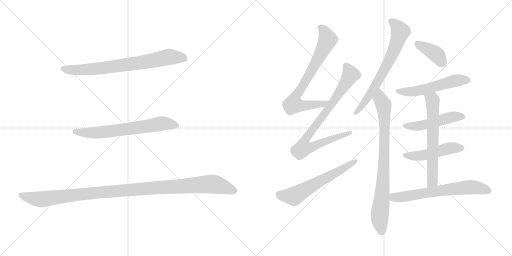
t = 0.00 s
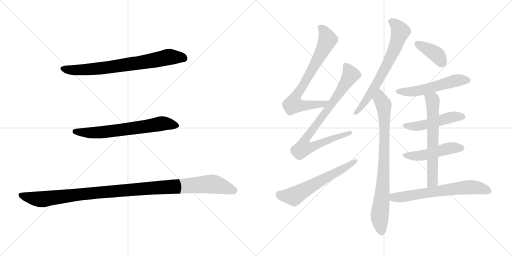
t = 2.23 s
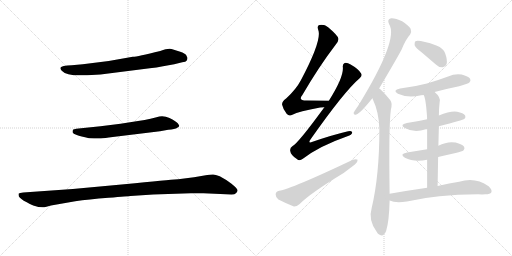
t = 4.46 s
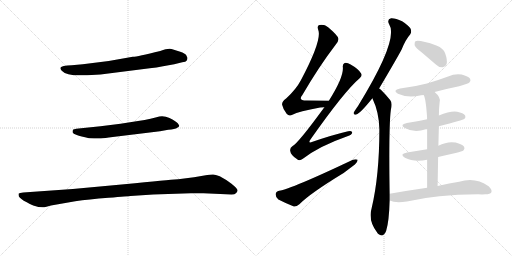
t = 6.70 s
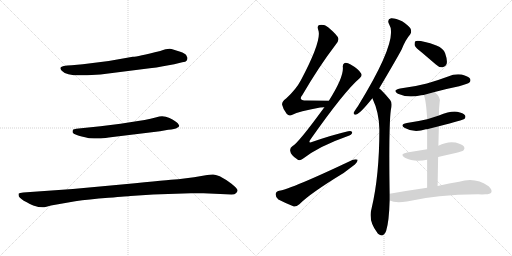
t = 8.93 s
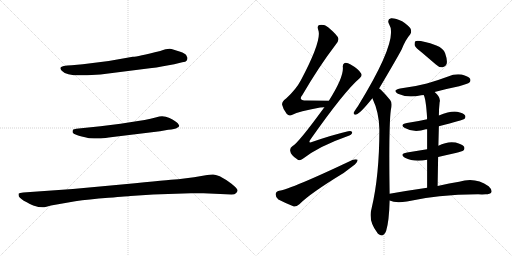
t = 11.16 s

The animated SVG that drew these frames (rendered in a browser with its animation timeline set to each time). Animation: 14 CSS @keyframes rules; one cycle of 11.16 s.

<svg version="1.1" viewBox="0 0 2048 1024" xmlns="http://www.w3.org/2000/svg">
  <g stroke="lightgray" stroke-dasharray="1,1" stroke-width="1" transform="scale(4, 4)">
    <line x1="0" y1="0" x2="256" y2="256"></line>
    <line x1="256" y1="0" x2="0" y2="256"></line>
    <line x1="128" y1="0" x2="128" y2="256"></line>
    <line x1="0" y1="128" x2="256" y2="128"></line>
    <line x1="256" y1="0" x2="512" y2="256"></line>
    <line x1="512" y1="0" x2="256" y2="256"></line>
    <line x1="384" y1="0" x2="384" y2="256"></line>
    <line x1="256" y1="128" x2="512" y2="128"></line>
  </g>
<g transform="scale(1, -1) translate(0, -850)">
   <style type="text/css">
    @keyframes keyframes0 {
      from {
       stroke: black;
       stroke-dashoffset: 744;
       stroke-width: 128;
       }
       71% {
       animation-timing-function: step-end;
       stroke: black;
       stroke-dashoffset: 0;
       stroke-width: 128;
       }
       to {
       stroke: black;
       stroke-width: 1024;
       }
       }
       #make-me-a-hanzi-animation-0 {
         animation: keyframes0 0.855469s both;
         animation-delay: 0.000000s;
         animation-timing-function: linear;
       }
    @keyframes keyframes1 {
      from {
       stroke: black;
       stroke-dashoffset: 667;
       stroke-width: 128;
       }
       68% {
       animation-timing-function: step-end;
       stroke: black;
       stroke-dashoffset: 0;
       stroke-width: 128;
       }
       to {
       stroke: black;
       stroke-width: 1024;
       }
       }
       #make-me-a-hanzi-animation-1 {
         animation: keyframes1 0.792806s both;
         animation-delay: 0.855469s;
         animation-timing-function: linear;
       }
    @keyframes keyframes2 {
      from {
       stroke: black;
       stroke-dashoffset: 1123;
       stroke-width: 128;
       }
       79% {
       animation-timing-function: step-end;
       stroke: black;
       stroke-dashoffset: 0;
       stroke-width: 128;
       }
       to {
       stroke: black;
       stroke-width: 1024;
       }
       }
       #make-me-a-hanzi-animation-2 {
         animation: keyframes2 1.163900s both;
         animation-delay: 1.648275s;
         animation-timing-function: linear;
       }
    @keyframes keyframes3 {
      from {
       stroke: black;
       stroke-dashoffset: 743;
       stroke-width: 128;
       }
       71% {
       animation-timing-function: step-end;
       stroke: black;
       stroke-dashoffset: 0;
       stroke-width: 128;
       }
       to {
       stroke: black;
       stroke-width: 1024;
       }
       }
       #make-me-a-hanzi-animation-3 {
         animation: keyframes3 0.854655s both;
         animation-delay: 2.812175s;
         animation-timing-function: linear;
       }
    @keyframes keyframes4 {
      from {
       stroke: black;
       stroke-dashoffset: 830;
       stroke-width: 128;
       }
       73% {
       animation-timing-function: step-end;
       stroke: black;
       stroke-dashoffset: 0;
       stroke-width: 128;
       }
       to {
       stroke: black;
       stroke-width: 1024;
       }
       }
       #make-me-a-hanzi-animation-4 {
         animation: keyframes4 0.925456s both;
         animation-delay: 3.666830s;
         animation-timing-function: linear;
       }
    @keyframes keyframes5 {
      from {
       stroke: black;
       stroke-dashoffset: 601;
       stroke-width: 128;
       }
       66% {
       animation-timing-function: step-end;
       stroke: black;
       stroke-dashoffset: 0;
       stroke-width: 128;
       }
       to {
       stroke: black;
       stroke-width: 1024;
       }
       }
       #make-me-a-hanzi-animation-5 {
         animation: keyframes5 0.739095s both;
         animation-delay: 4.592286s;
         animation-timing-function: linear;
       }
    @keyframes keyframes6 {
      from {
       stroke: black;
       stroke-dashoffset: 686;
       stroke-width: 128;
       }
       69% {
       animation-timing-function: step-end;
       stroke: black;
       stroke-dashoffset: 0;
       stroke-width: 128;
       }
       to {
       stroke: black;
       stroke-width: 1024;
       }
       }
       #make-me-a-hanzi-animation-6 {
         animation: keyframes6 0.808268s both;
         animation-delay: 5.331381s;
         animation-timing-function: linear;
       }
    @keyframes keyframes7 {
      from {
       stroke: black;
       stroke-dashoffset: 823;
       stroke-width: 128;
       }
       73% {
       animation-timing-function: step-end;
       stroke: black;
       stroke-dashoffset: 0;
       stroke-width: 128;
       }
       to {
       stroke: black;
       stroke-width: 1024;
       }
       }
       #make-me-a-hanzi-animation-7 {
         animation: keyframes7 0.919759s both;
         animation-delay: 6.139649s;
         animation-timing-function: linear;
       }
    @keyframes keyframes8 {
      from {
       stroke: black;
       stroke-dashoffset: 388;
       stroke-width: 128;
       }
       56% {
       animation-timing-function: step-end;
       stroke: black;
       stroke-dashoffset: 0;
       stroke-width: 128;
       }
       to {
       stroke: black;
       stroke-width: 1024;
       }
       }
       #make-me-a-hanzi-animation-8 {
         animation: keyframes8 0.565755s both;
         animation-delay: 7.059408s;
         animation-timing-function: linear;
       }
    @keyframes keyframes9 {
      from {
       stroke: black;
       stroke-dashoffset: 538;
       stroke-width: 128;
       }
       64% {
       animation-timing-function: step-end;
       stroke: black;
       stroke-dashoffset: 0;
       stroke-width: 128;
       }
       to {
       stroke: black;
       stroke-width: 1024;
       }
       }
       #make-me-a-hanzi-animation-9 {
         animation: keyframes9 0.687826s both;
         animation-delay: 7.625163s;
         animation-timing-function: linear;
       }
    @keyframes keyframes10 {
      from {
       stroke: black;
       stroke-dashoffset: 491;
       stroke-width: 128;
       }
       62% {
       animation-timing-function: step-end;
       stroke: black;
       stroke-dashoffset: 0;
       stroke-width: 128;
       }
       to {
       stroke: black;
       stroke-width: 1024;
       }
       }
       #make-me-a-hanzi-animation-10 {
         animation: keyframes10 0.649577s both;
         animation-delay: 8.312989s;
         animation-timing-function: linear;
       }
    @keyframes keyframes11 {
      from {
       stroke: black;
       stroke-dashoffset: 485;
       stroke-width: 128;
       }
       61% {
       animation-timing-function: step-end;
       stroke: black;
       stroke-dashoffset: 0;
       stroke-width: 128;
       }
       to {
       stroke: black;
       stroke-width: 1024;
       }
       }
       #make-me-a-hanzi-animation-11 {
         animation: keyframes11 0.644694s both;
         animation-delay: 8.962566s;
         animation-timing-function: linear;
       }
    @keyframes keyframes12 {
      from {
       stroke: black;
       stroke-dashoffset: 639;
       stroke-width: 128;
       }
       68% {
       animation-timing-function: step-end;
       stroke: black;
       stroke-dashoffset: 0;
       stroke-width: 128;
       }
       to {
       stroke: black;
       stroke-width: 1024;
       }
       }
       #make-me-a-hanzi-animation-12 {
         animation: keyframes12 0.770020s both;
         animation-delay: 9.607260s;
         animation-timing-function: linear;
       }
    @keyframes keyframes13 {
      from {
       stroke: black;
       stroke-dashoffset: 652;
       stroke-width: 128;
       }
       68% {
       animation-timing-function: step-end;
       stroke: black;
       stroke-dashoffset: 0;
       stroke-width: 128;
       }
       to {
       stroke: black;
       stroke-width: 1024;
       }
       }
       #make-me-a-hanzi-animation-13 {
         animation: keyframes13 0.780599s both;
         animation-delay: 10.377280s;
         animation-timing-function: linear;
       }
</style>
<path d="M 435.0 606.5 L 331.0 593.5 L 287.0 589.5 Q 267.0 589.5 255.0 586.5 Q 233.0 581.5 247.0 567.5 Q 267.0 544.5 349.0 549.5 L 402.0 552.5 L 599.0 577.5 Q 626.0 579.5 652.0 585.5 L 697.0 593.5 L 729.0 601.5 Q 744.0 602.5 747.0 608.5 Q 750.0 613.5 750.0 619.5 Q 749.0 620.5 745.0 629.5 Q 740.0 637.5 721.0 643.5 L 686.0 654.5 Q 673.0 658.5 641.0 646.5 Q 550.0 623.5 531.0 623.5 L 435.0 606.5 Z" fill="lightgray"></path> 
<path d="M 482.0 355.5 L 402.0 345.5 L 305.0 335.5 Q 295.0 333.5 293.0 332.5 Q 290.0 330.5 290.0 321.5 Q 292.0 314.5 307.0 310.5 Q 322.0 305.5 356.0 297.5 Q 390.0 295.5 404.0 296.5 Q 417.0 297.5 451.0 302.5 L 640.0 325.5 L 673.0 331.5 Q 700.0 333.5 709.0 339.5 Q 717.0 344.5 717.0 347.5 Q 717.0 349.5 711.0 357.5 Q 704.0 365.5 678.0 378.5 Q 652.0 390.5 626.0 381.5 L 602.0 375.5 Q 580.0 370.5 552.0 366.5 L 482.0 355.5 Z" fill="lightgray"></path> 
<path d="M 540.0 117.5 L 291.0 94.5 L 93.0 80.5 Q 78.0 79.5 75.0 76.5 Q 73.0 75.5 75.0 65.5 Q 77.0 60.5 95.0 47.5 Q 121.0 33.5 133.0 28.5 Q 166.0 17.5 182.0 22.5 L 204.0 28.5 L 301.0 45.5 Q 353.0 53.5 434.0 59.5 Q 515.0 65.5 522.0 66.5 L 613.0 72.5 L 763.0 77.5 L 814.0 77.5 L 926.0 72.5 Q 939.0 72.5 945.0 78.5 Q 951.0 83.5 950.0 90.5 Q 948.0 97.5 926.0 115.5 Q 904.0 132.5 879.0 145.5 Q 861.0 151.5 852.0 152.5 Q 843.0 152.5 817.0 148.5 Q 791.0 143.5 776.0 141.5 L 713.0 133.5 Q 702.0 133.5 540.0 117.5 Z" fill="lightgray"></path> 
<path d="M 1315.5 447.0 Q 1266.5 448.0 1226.5 448.0 Q 1190.5 448.0 1209.5 470.0 Q 1276.5 585.0 1342.5 671.0 Q 1355.5 687.0 1353.5 696.0 Q 1350.5 709.0 1312.5 741.0 Q 1296.5 754.0 1277.5 750.0 Q 1267.5 747.0 1272.5 732.0 Q 1290.5 693.0 1203.5 529.0 Q 1184.5 493.0 1145.5 457.0 Q 1126.5 444.0 1128.5 431.0 Q 1132.5 412.0 1146.5 395.0 Q 1156.5 383.0 1169.5 391.0 Q 1194.5 404.0 1280.5 420.0 Q 1289.5 421.0 1297.5 421.0 C 1327.5 423.0 1345.5 446.0 1315.5 447.0 Z" fill="lightgray"></path> 
<path d="M 1297.5 421.0 Q 1192.5 277.0 1170.5 266.0 Q 1157.5 257.0 1161.5 244.0 Q 1162.5 231.0 1187.5 214.0 Q 1197.5 204.0 1211.5 215.0 Q 1277.5 266.0 1389.5 305.0 Q 1407.5 311.0 1408.5 319.0 Q 1409.5 329.0 1392.5 325.0 Q 1328.5 310.0 1250.5 283.0 Q 1229.5 274.0 1242.5 293.0 Q 1377.5 485.0 1438.5 537.0 Q 1450.5 547.0 1444.5 556.0 Q 1434.5 574.0 1402.5 592.0 Q 1387.5 601.0 1378.5 598.0 Q 1369.5 594.0 1371.5 580.0 Q 1374.5 541.0 1315.5 447.0 L 1297.5 421.0 Z" fill="lightgray"></path> 
<path d="M 1116.5 87.0 Q 1103.5 84.0 1102.5 73.0 Q 1102.5 60.0 1113.5 52.0 Q 1138.5 39.0 1175.5 24.0 Q 1185.5 23.0 1197.5 33.0 Q 1239.5 76.0 1374.5 158.0 L 1419.5 192.0 Q 1431.5 202.0 1430.5 211.0 Q 1424.5 215.0 1411.5 211.0 Q 1162.5 93.0 1116.5 87.0 Z" fill="lightgray"></path> 
<path d="M 1516.5 496.0 Q 1591.5 623.0 1606.5 652.0 Q 1622.5 692.0 1640.5 712.0 Q 1647.5 722.0 1642.5 735.0 Q 1636.5 747.0 1608.5 765.0 Q 1581.5 778.0 1564.5 777.0 Q 1546.5 773.0 1556.5 753.0 Q 1596.5 693.0 1431.5 425.0 Q 1427.5 421.0 1424.5 415.0 Q 1417.5 405.0 1414.5 399.0 Q 1413.5 389.0 1425.5 392.0 Q 1440.5 396.0 1489.5 457.0 L 1516.5 496.0 Z" fill="lightgray"></path> 
<path d="M 1558.5 75.0 Q 1554.5 346.0 1563.5 411.0 Q 1570.5 439.0 1560.5 450.0 Q 1542.5 472.0 1528.5 486.0 Q 1522.5 493.0 1516.5 496.0 C 1493.5 516.0 1477.5 485.0 1489.5 457.0 Q 1516.5 400.0 1517.5 333.0 Q 1517.5 147.0 1486.5 17.0 Q 1471.5 -32.0 1508.5 -80.0 Q 1509.5 -83.0 1513.5 -86.0 Q 1532.5 -102.0 1544.5 -74.0 Q 1556.5 -35.0 1558.5 48.0 L 1558.5 75.0 Z" fill="lightgray"></path> 
<path d="M 1688.5 639.0 L 1743.5 592.0 Q 1756.5 579.0 1771.5 581.0 Q 1781.5 582.0 1786.5 594.0 Q 1790.5 609.0 1780.5 637.0 Q 1774.5 656.0 1745.5 668.0 Q 1676.5 692.0 1661.5 685.0 Q 1657.5 681.0 1658.5 669.0 Q 1662.5 659.0 1688.5 639.0 Z" fill="lightgray"></path> 
<path d="M 1738.5 482.0 Q 1786.5 495.0 1836.5 505.0 Q 1872.5 515.0 1877.5 520.0 Q 1884.5 527.0 1880.5 535.0 Q 1873.5 545.0 1846.5 552.0 Q 1818.5 556.0 1792.5 544.0 Q 1752.5 529.0 1707.5 516.0 Q 1658.5 503.0 1600.5 496.0 Q 1567.5 489.0 1591.5 475.0 Q 1630.5 457.0 1684.5 469.0 Q 1688.5 470.0 1694.5 470.0 L 1738.5 482.0 Z" fill="lightgray"></path> 
<path d="M 1755.5 345.0 Q 1852.5 370.0 1857.5 374.0 Q 1864.5 381.0 1860.5 388.0 Q 1853.5 398.0 1828.5 403.0 Q 1801.5 407.0 1755.5 388.0 L 1708.5 373.0 Q 1669.5 364.0 1627.5 358.0 Q 1596.5 352.0 1619.5 338.0 Q 1656.5 317.0 1703.5 333.0 Q 1704.5 334.0 1708.5 333.0 L 1755.5 345.0 Z" fill="lightgray"></path> 
<path d="M 1752.5 222.0 Q 1786.5 231.0 1822.5 238.0 Q 1849.5 245.0 1853.5 248.0 Q 1860.5 255.0 1856.5 263.0 Q 1849.5 273.0 1822.5 280.0 Q 1789.5 286.0 1753.5 267.0 L 1708.5 253.0 L 1628.5 240.0 Q 1595.5 234.0 1619.5 219.0 Q 1655.5 201.0 1708.5 211.0 L 1752.5 222.0 Z" fill="lightgray"></path> 
<path d="M 1750.5 106.0 Q 1751.5 167.0 1752.5 222.0 L 1753.5 267.0 L 1755.5 345.0 L 1755.5 388.0 Q 1755.5 415.0 1758.5 441.0 Q 1764.5 460.0 1738.5 482.0 C 1716.5 503.0 1683.5 498.0 1694.5 470.0 Q 1703.5 457.0 1708.5 377.0 Q 1707.5 376.0 1708.5 373.0 L 1708.5 333.0 L 1708.5 253.0 L 1708.5 211.0 L 1708.5 99.0 C 1708.5 69.0 1750.5 76.0 1750.5 106.0 Z" fill="lightgray"></path> 
<path d="M 1708.5 99.0 Q 1638.5 89.0 1558.5 75.0 C 1528.5 70.0 1530.5 58.0 1558.5 48.0 Q 1582.5 36.0 1627.5 44.0 Q 1745.5 72.0 1912.5 73.0 Q 1928.5 72.0 1942.5 73.0 Q 1960.5 73.0 1965.5 81.0 Q 1969.5 91.0 1954.5 105.0 Q 1900.5 144.0 1836.5 123.0 Q 1799.5 117.0 1750.5 106.0 L 1708.5 99.0 Z" fill="lightgray"></path> 
      <clipPath id="make-me-a-hanzi-clip-0">
      <path d="M 435.0 606.5 L 331.0 593.5 L 287.0 589.5 Q 267.0 589.5 255.0 586.5 Q 233.0 581.5 247.0 567.5 Q 267.0 544.5 349.0 549.5 L 402.0 552.5 L 599.0 577.5 Q 626.0 579.5 652.0 585.5 L 697.0 593.5 L 729.0 601.5 Q 744.0 602.5 747.0 608.5 Q 750.0 613.5 750.0 619.5 Q 749.0 620.5 745.0 629.5 Q 740.0 637.5 721.0 643.5 L 686.0 654.5 Q 673.0 658.5 641.0 646.5 Q 550.0 623.5 531.0 623.5 L 435.0 606.5 Z" fill="lightgray"></path>
      </clipPath>
      <path clip-path="url(#make-me-a-hanzi-clip-0)" d="M 252.0 576.5 L 286.0 569.5 L 337.0 570.5 L 543.0 596.5 L 678.0 623.5 L 735.0 617.5 " fill="none" id="make-me-a-hanzi-animation-0" stroke-dasharray="616 1232" stroke-linecap="round"></path>

      <clipPath id="make-me-a-hanzi-clip-1">
      <path d="M 482.0 355.5 L 402.0 345.5 L 305.0 335.5 Q 295.0 333.5 293.0 332.5 Q 290.0 330.5 290.0 321.5 Q 292.0 314.5 307.0 310.5 Q 322.0 305.5 356.0 297.5 Q 390.0 295.5 404.0 296.5 Q 417.0 297.5 451.0 302.5 L 640.0 325.5 L 673.0 331.5 Q 700.0 333.5 709.0 339.5 Q 717.0 344.5 717.0 347.5 Q 717.0 349.5 711.0 357.5 Q 704.0 365.5 678.0 378.5 Q 652.0 390.5 626.0 381.5 L 602.0 375.5 Q 580.0 370.5 552.0 366.5 L 482.0 355.5 Z" fill="lightgray"></path>
      </clipPath>
      <path clip-path="url(#make-me-a-hanzi-clip-1)" d="M 300.0 324.5 L 391.0 319.5 L 647.0 356.5 L 708.0 348.5 " fill="none" id="make-me-a-hanzi-animation-1" stroke-dasharray="539 1078" stroke-linecap="round"></path>

      <clipPath id="make-me-a-hanzi-clip-2">
      <path d="M 540.0 117.5 L 291.0 94.5 L 93.0 80.5 Q 78.0 79.5 75.0 76.5 Q 73.0 75.5 75.0 65.5 Q 77.0 60.5 95.0 47.5 Q 121.0 33.5 133.0 28.5 Q 166.0 17.5 182.0 22.5 L 204.0 28.5 L 301.0 45.5 Q 353.0 53.5 434.0 59.5 Q 515.0 65.5 522.0 66.5 L 613.0 72.5 L 763.0 77.5 L 814.0 77.5 L 926.0 72.5 Q 939.0 72.5 945.0 78.5 Q 951.0 83.5 950.0 90.5 Q 948.0 97.5 926.0 115.5 Q 904.0 132.5 879.0 145.5 Q 861.0 151.5 852.0 152.5 Q 843.0 152.5 817.0 148.5 Q 791.0 143.5 776.0 141.5 L 713.0 133.5 Q 702.0 133.5 540.0 117.5 Z" fill="lightgray"></path>
      </clipPath>
      <path clip-path="url(#make-me-a-hanzi-clip-2)" d="M 81.0 71.5 L 112.0 60.5 L 169.0 53.5 L 379.0 79.5 L 843.0 114.5 L 939.0 87.5 " fill="none" id="make-me-a-hanzi-animation-2" stroke-dasharray="995 1990" stroke-linecap="round"></path>

      <clipPath id="make-me-a-hanzi-clip-3">
      <path d="M 1315.5 447.0 Q 1266.5 448.0 1226.5 448.0 Q 1190.5 448.0 1209.5 470.0 Q 1276.5 585.0 1342.5 671.0 Q 1355.5 687.0 1353.5 696.0 Q 1350.5 709.0 1312.5 741.0 Q 1296.5 754.0 1277.5 750.0 Q 1267.5 747.0 1272.5 732.0 Q 1290.5 693.0 1203.5 529.0 Q 1184.5 493.0 1145.5 457.0 Q 1126.5 444.0 1128.5 431.0 Q 1132.5 412.0 1146.5 395.0 Q 1156.5 383.0 1169.5 391.0 Q 1194.5 404.0 1280.5 420.0 Q 1289.5 421.0 1297.5 421.0 C 1327.5 423.0 1345.5 446.0 1315.5 447.0 Z" fill="lightgray"></path>
      </clipPath>
      <path clip-path="url(#make-me-a-hanzi-clip-3)" d="M 1282.5 739.0 L 1303.5 714.0 L 1311.5 692.0 L 1232.5 542.0 L 1180.5 459.0 L 1173.5 433.0 L 1228.5 428.0 L 1292.5 435.0 L 1307.5 443.0 " fill="none" id="make-me-a-hanzi-animation-3" stroke-dasharray="615 1230" stroke-linecap="round"></path>

      <clipPath id="make-me-a-hanzi-clip-4">
      <path d="M 1297.5 421.0 Q 1192.5 277.0 1170.5 266.0 Q 1157.5 257.0 1161.5 244.0 Q 1162.5 231.0 1187.5 214.0 Q 1197.5 204.0 1211.5 215.0 Q 1277.5 266.0 1389.5 305.0 Q 1407.5 311.0 1408.5 319.0 Q 1409.5 329.0 1392.5 325.0 Q 1328.5 310.0 1250.5 283.0 Q 1229.5 274.0 1242.5 293.0 Q 1377.5 485.0 1438.5 537.0 Q 1450.5 547.0 1444.5 556.0 Q 1434.5 574.0 1402.5 592.0 Q 1387.5 601.0 1378.5 598.0 Q 1369.5 594.0 1371.5 580.0 Q 1374.5 541.0 1315.5 447.0 L 1297.5 421.0 Z" fill="lightgray"></path>
      </clipPath>
      <path clip-path="url(#make-me-a-hanzi-clip-4)" d="M 1383.5 587.0 L 1396.5 567.0 L 1399.5 545.0 L 1311.5 411.0 L 1299.5 403.0 L 1225.5 300.0 L 1220.5 264.0 L 1253.5 264.0 L 1400.5 319.0 " fill="none" id="make-me-a-hanzi-animation-4" stroke-dasharray="702 1404" stroke-linecap="round"></path>

      <clipPath id="make-me-a-hanzi-clip-5">
      <path d="M 1116.5 87.0 Q 1103.5 84.0 1102.5 73.0 Q 1102.5 60.0 1113.5 52.0 Q 1138.5 39.0 1175.5 24.0 Q 1185.5 23.0 1197.5 33.0 Q 1239.5 76.0 1374.5 158.0 L 1419.5 192.0 Q 1431.5 202.0 1430.5 211.0 Q 1424.5 215.0 1411.5 211.0 Q 1162.5 93.0 1116.5 87.0 Z" fill="lightgray"></path>
      </clipPath>
      <path clip-path="url(#make-me-a-hanzi-clip-5)" d="M 1118.5 72.0 L 1175.5 65.0 L 1425.5 207.0 " fill="none" id="make-me-a-hanzi-animation-5" stroke-dasharray="473 946" stroke-linecap="round"></path>

      <clipPath id="make-me-a-hanzi-clip-6">
      <path d="M 1516.5 496.0 Q 1591.5 623.0 1606.5 652.0 Q 1622.5 692.0 1640.5 712.0 Q 1647.5 722.0 1642.5 735.0 Q 1636.5 747.0 1608.5 765.0 Q 1581.5 778.0 1564.5 777.0 Q 1546.5 773.0 1556.5 753.0 Q 1596.5 693.0 1431.5 425.0 Q 1427.5 421.0 1424.5 415.0 Q 1417.5 405.0 1414.5 399.0 Q 1413.5 389.0 1425.5 392.0 Q 1440.5 396.0 1489.5 457.0 L 1516.5 496.0 Z" fill="lightgray"></path>
      </clipPath>
      <path clip-path="url(#make-me-a-hanzi-clip-6)" d="M 1566.5 763.0 L 1579.5 755.0 L 1601.5 724.0 L 1581.5 662.0 L 1489.5 486.0 L 1458.5 438.0 L 1446.5 432.0 L 1446.5 425.0 L 1422.5 399.0 " fill="none" id="make-me-a-hanzi-animation-6" stroke-dasharray="558 1116" stroke-linecap="round"></path>

      <clipPath id="make-me-a-hanzi-clip-7">
      <path d="M 1558.5 75.0 Q 1554.5 346.0 1563.5 411.0 Q 1570.5 439.0 1560.5 450.0 Q 1542.5 472.0 1528.5 486.0 Q 1522.5 493.0 1516.5 496.0 C 1493.5 516.0 1477.5 485.0 1489.5 457.0 Q 1516.5 400.0 1517.5 333.0 Q 1517.5 147.0 1486.5 17.0 Q 1471.5 -32.0 1508.5 -80.0 Q 1509.5 -83.0 1513.5 -86.0 Q 1532.5 -102.0 1544.5 -74.0 Q 1556.5 -35.0 1558.5 48.0 L 1558.5 75.0 Z" fill="lightgray"></path>
      </clipPath>
      <path clip-path="url(#make-me-a-hanzi-clip-7)" d="M 1517.5 485.0 L 1521.5 454.0 L 1535.5 424.0 L 1538.5 355.0 L 1532.5 111.0 L 1518.5 -7.0 L 1525.5 -77.0 " fill="none" id="make-me-a-hanzi-animation-7" stroke-dasharray="695 1390" stroke-linecap="round"></path>

      <clipPath id="make-me-a-hanzi-clip-8">
      <path d="M 1688.5 639.0 L 1743.5 592.0 Q 1756.5 579.0 1771.5 581.0 Q 1781.5 582.0 1786.5 594.0 Q 1790.5 609.0 1780.5 637.0 Q 1774.5 656.0 1745.5 668.0 Q 1676.5 692.0 1661.5 685.0 Q 1657.5 681.0 1658.5 669.0 Q 1662.5 659.0 1688.5 639.0 Z" fill="lightgray"></path>
      </clipPath>
      <path clip-path="url(#make-me-a-hanzi-clip-8)" d="M 1666.5 679.0 L 1739.5 637.0 L 1768.5 599.0 " fill="none" id="make-me-a-hanzi-animation-8" stroke-dasharray="260 520" stroke-linecap="round"></path>

      <clipPath id="make-me-a-hanzi-clip-9">
      <path d="M 1738.5 482.0 Q 1786.5 495.0 1836.5 505.0 Q 1872.5 515.0 1877.5 520.0 Q 1884.5 527.0 1880.5 535.0 Q 1873.5 545.0 1846.5 552.0 Q 1818.5 556.0 1792.5 544.0 Q 1752.5 529.0 1707.5 516.0 Q 1658.5 503.0 1600.5 496.0 Q 1567.5 489.0 1591.5 475.0 Q 1630.5 457.0 1684.5 469.0 Q 1688.5 470.0 1694.5 470.0 L 1738.5 482.0 Z" fill="lightgray"></path>
      </clipPath>
      <path clip-path="url(#make-me-a-hanzi-clip-9)" d="M 1593.5 487.0 L 1615.5 482.0 L 1672.5 486.0 L 1817.5 527.0 L 1869.5 529.0 " fill="none" id="make-me-a-hanzi-animation-9" stroke-dasharray="410 820" stroke-linecap="round"></path>

      <clipPath id="make-me-a-hanzi-clip-10">
      <path d="M 1755.5 345.0 Q 1852.5 370.0 1857.5 374.0 Q 1864.5 381.0 1860.5 388.0 Q 1853.5 398.0 1828.5 403.0 Q 1801.5 407.0 1755.5 388.0 L 1708.5 373.0 Q 1669.5 364.0 1627.5 358.0 Q 1596.5 352.0 1619.5 338.0 Q 1656.5 317.0 1703.5 333.0 Q 1704.5 334.0 1708.5 333.0 L 1755.5 345.0 Z" fill="lightgray"></path>
      </clipPath>
      <path clip-path="url(#make-me-a-hanzi-clip-10)" d="M 1621.5 349.0 L 1677.5 346.0 L 1800.5 380.0 L 1851.5 383.0 " fill="none" id="make-me-a-hanzi-animation-10" stroke-dasharray="363 726" stroke-linecap="round"></path>

      <clipPath id="make-me-a-hanzi-clip-11">
      <path d="M 1752.5 222.0 Q 1786.5 231.0 1822.5 238.0 Q 1849.5 245.0 1853.5 248.0 Q 1860.5 255.0 1856.5 263.0 Q 1849.5 273.0 1822.5 280.0 Q 1789.5 286.0 1753.5 267.0 L 1708.5 253.0 L 1628.5 240.0 Q 1595.5 234.0 1619.5 219.0 Q 1655.5 201.0 1708.5 211.0 L 1752.5 222.0 Z" fill="lightgray"></path>
      </clipPath>
      <path clip-path="url(#make-me-a-hanzi-clip-11)" d="M 1621.5 231.0 L 1642.5 226.0 L 1696.5 229.0 L 1803.5 258.0 L 1845.5 257.0 " fill="none" id="make-me-a-hanzi-animation-11" stroke-dasharray="357 714" stroke-linecap="round"></path>

      <clipPath id="make-me-a-hanzi-clip-12">
      <path d="M 1750.5 106.0 Q 1751.5 167.0 1752.5 222.0 L 1753.5 267.0 L 1755.5 345.0 L 1755.5 388.0 Q 1755.5 415.0 1758.5 441.0 Q 1764.5 460.0 1738.5 482.0 C 1716.5 503.0 1683.5 498.0 1694.5 470.0 Q 1703.5 457.0 1708.5 377.0 Q 1707.5 376.0 1708.5 373.0 L 1708.5 333.0 L 1708.5 253.0 L 1708.5 211.0 L 1708.5 99.0 C 1708.5 69.0 1750.5 76.0 1750.5 106.0 Z" fill="lightgray"></path>
      </clipPath>
      <path clip-path="url(#make-me-a-hanzi-clip-12)" d="M 1702.5 470.0 L 1730.5 448.0 L 1731.5 423.0 L 1730.5 129.0 L 1714.5 106.0 " fill="none" id="make-me-a-hanzi-animation-12" stroke-dasharray="511 1022" stroke-linecap="round"></path>

      <clipPath id="make-me-a-hanzi-clip-13">
      <path d="M 1708.5 99.0 Q 1638.5 89.0 1558.5 75.0 C 1528.5 70.0 1530.5 58.0 1558.5 48.0 Q 1582.5 36.0 1627.5 44.0 Q 1745.5 72.0 1912.5 73.0 Q 1928.5 72.0 1942.5 73.0 Q 1960.5 73.0 1965.5 81.0 Q 1969.5 91.0 1954.5 105.0 Q 1900.5 144.0 1836.5 123.0 Q 1799.5 117.0 1750.5 106.0 L 1708.5 99.0 Z" fill="lightgray"></path>
      </clipPath>
      <path clip-path="url(#make-me-a-hanzi-clip-13)" d="M 1567.5 68.0 L 1576.5 60.0 L 1589.5 60.0 L 1876.5 102.0 L 1911.5 99.0 L 1955.5 86.0 " fill="none" id="make-me-a-hanzi-animation-13" stroke-dasharray="524 1048" stroke-linecap="round"></path>

</g>
</svg>
